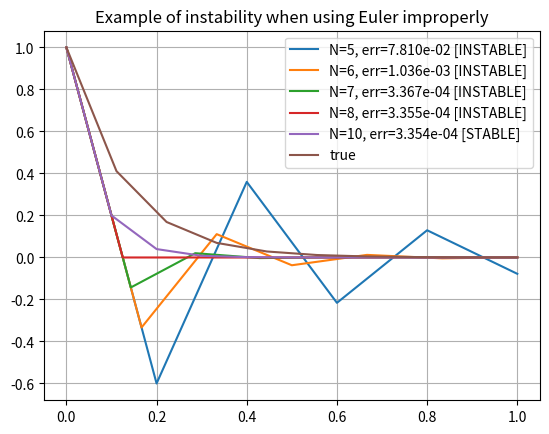

Python code for this plot:
'''
A simple example showing the danger of instable numerical schemes.
Here we use the Euler criterium over the ode x' = -8x,
which lead to instability for time steps bigger than 2**-3 = 1/8
'''
import numpy as np
import matplotlib.pyplot as plt

subdivisions = np.array([5, 6, 7, 8, 10])

# Conduct a numerical approximation for every of the meshsizes above
for N in subdivisions:
    h = 1./N
    y_appx = np.zeros(N + 1)
    # Starting value
    y_appx[0] = 1.

    # Compute the numerical solution according to Euler scheme
    for nth in range(N):
        y_appx[nth+1] = (1. - 8.*h) * y_appx[nth]

    err = np.abs(y_appx[N] - np.exp(-8))
    mylabel = f"N={N}, err={err:.3e}"
    if N < 10:
        mylabel += " [INSTABLE]"
    else:
        mylabel += " [STABLE]"
    plt.plot(np.linspace(0., 1., N+1), y_appx, label=mylabel)
    
x_axis = np.linspace(0, 1, N)
y_true = np.exp(-8 * x_axis)
# When leaving the loop, N = 32
plt.plot(x_axis, y_true, label="true")
plt.grid()
plt.title("Example of instability when using Euler improperly")
plt.legend()
plt.show()




